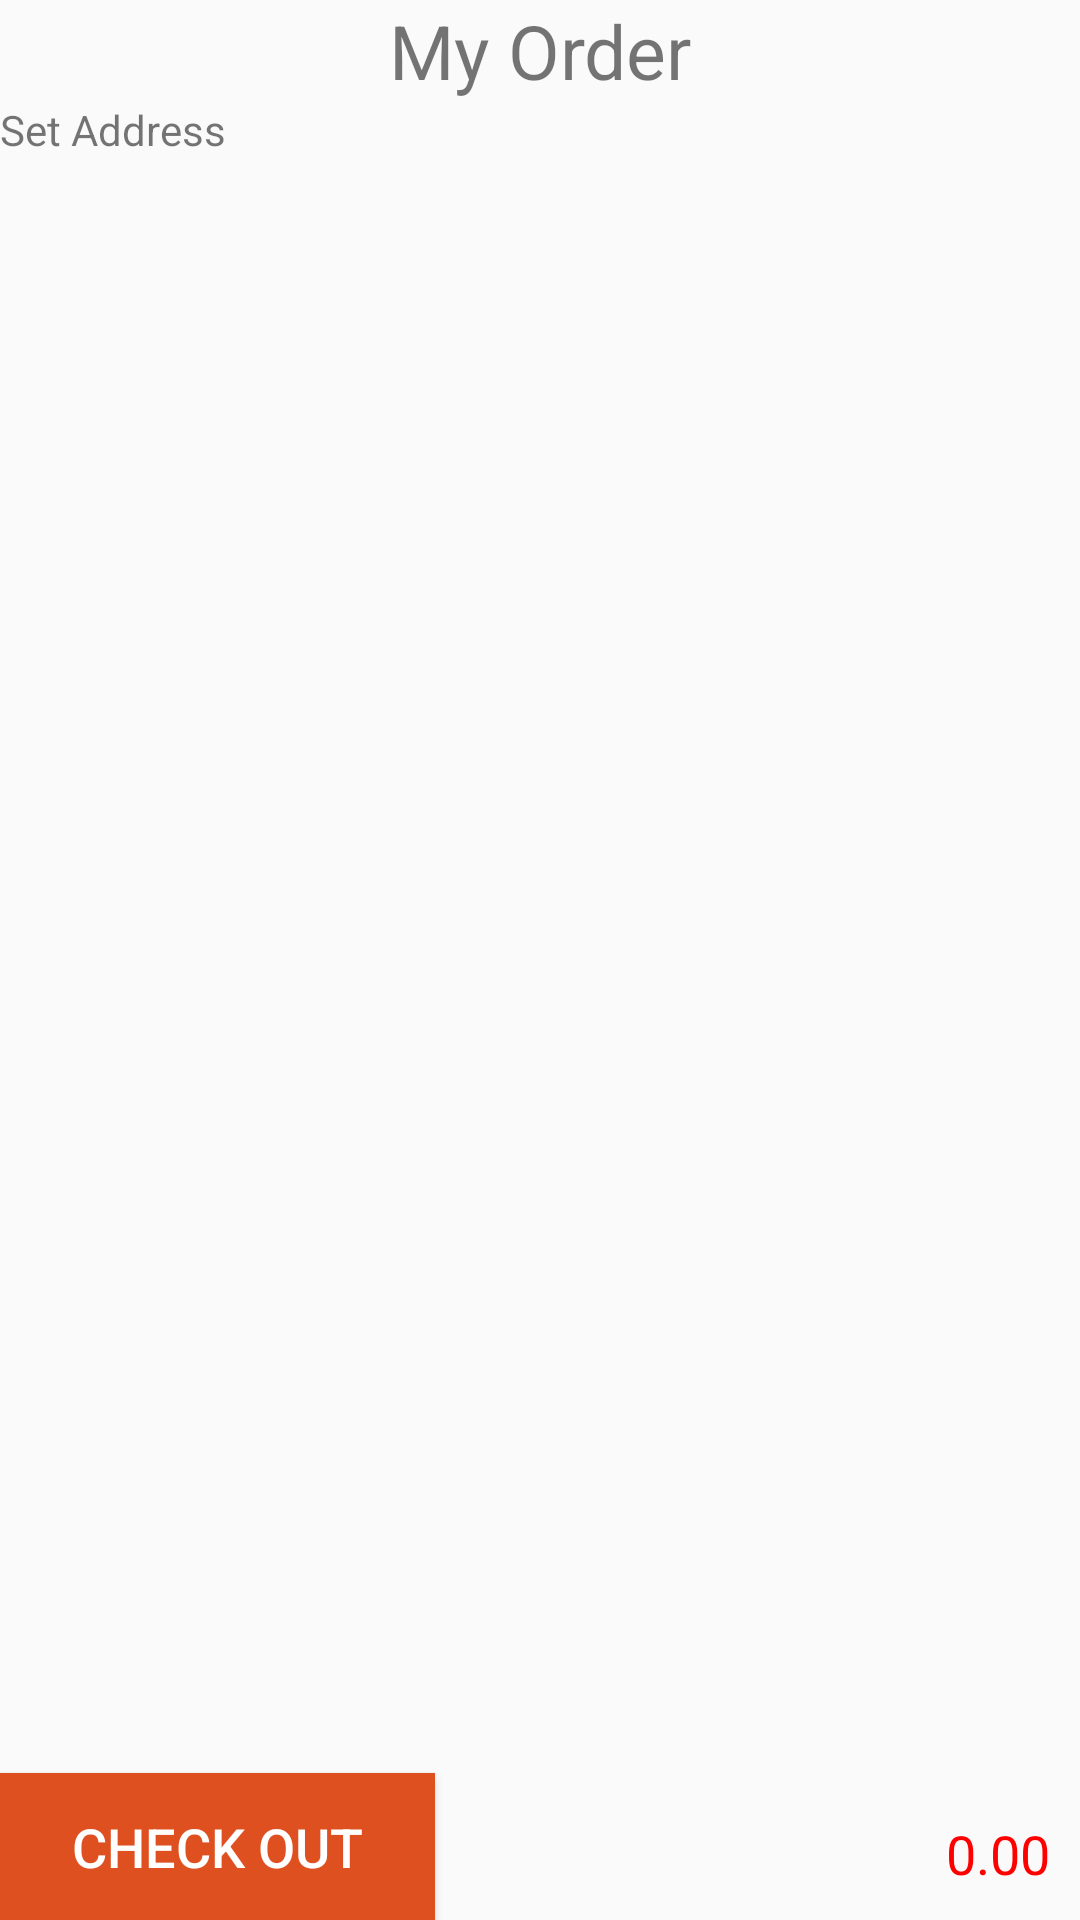

Here is an Android app screen rendered from its layout file. Give the layout XML and the strings, colors and styles it references.
<!-- AndroidManifest.xml: application theme Theme.C_food_app -->
<!-- res/layout/activity_checkout_details.xml -->
<?xml version="1.0" encoding="utf-8"?>
<androidx.constraintlayout.widget.ConstraintLayout xmlns:android="http://schemas.android.com/apk/res/android"
    xmlns:app="http://schemas.android.com/apk/res-auto"
    xmlns:tools="http://schemas.android.com/tools"
    android:layout_width="match_parent"
    android:layout_height="match_parent"
    tools:context=".Checkout_Details">
    <LinearLayout
        android:layout_width="match_parent"
        android:orientation="vertical"
        android:layout_height="match_parent">
        <TextView
            android:id="@+id/textorder"
            android:layout_width="match_parent"
            android:layout_height="wrap_content"
            android:textAlignment="center"
            android:textSize="25dp"
            android:text="My Order"/>
        <TextView
            android:id="@+id/address"
            android:layout_width="match_parent"
            android:layout_height="wrap_content"
            android:text="Set Address"/>

        <ListView
            android:id="@+id/checkout_list"
            android:layout_width="match_parent"
            android:layout_height="match_parent"
            app:layout_constraintTop_toTopOf="@id/order_btn">
        </ListView>
    </LinearLayout>
    <TextView
        android:id="@+id/text_total"
        android:layout_width="0dp"
        android:layout_height="wrap_content"
        android:text="0.00"
        android:textColor="@color/red"
        android:textAlignment="center"
        android:layout_marginBottom="10dp"
        android:layout_marginRight="10dp"
        android:textSize="18dp"
        app:layout_constraintBottom_toBottomOf="parent"
        app:layout_constraintEnd_toEndOf="parent"
        tools:ignore="MissingConstraints" />
    <Button
        android:id="@+id/checkout_btn"
        android:layout_width="145dp"
        android:layout_height="49dp"
        android:background="@color/orange"
        android:text="Check Out"
        android:textColor="@color/white"
        android:gravity="center"
        android:textSize="18dp"
        app:layout_constraintBottom_toBottomOf="parent"
        app:layout_constraintStart_toStartOf="parent" />
</androidx.constraintlayout.widget.ConstraintLayout>



<!-- resources referenced by this layout -->
<resources>
  <color name="orange">#df5020</color>
  <color name="red">#FF0000</color>
  <color name="white">#FFFFFFFF</color>
  <style name="Theme.C_food_app" parent="Theme.AppCompat.Light.DarkActionBar">
          
          <item name="colorPrimary">@color/teal_700</item>
          <item name="colorPrimaryVariant">@color/teal_700</item>
          <item name="colorOnPrimary">@color/white</item>
          
          <item name="colorSecondary">@color/teal_200</item>
          <item name="colorSecondaryVariant">@color/teal_700</item>
          <item name="colorOnSecondary">@color/white</item>
  
          
          <item name="android:statusBarColor" tools:targetApi="l">?attr/colorPrimaryVariant</item>
  
          
      </style>
  <color name="teal_700">#FF018786</color>
  <color name="teal_200">#FF03DAC5</color>
</resources>
